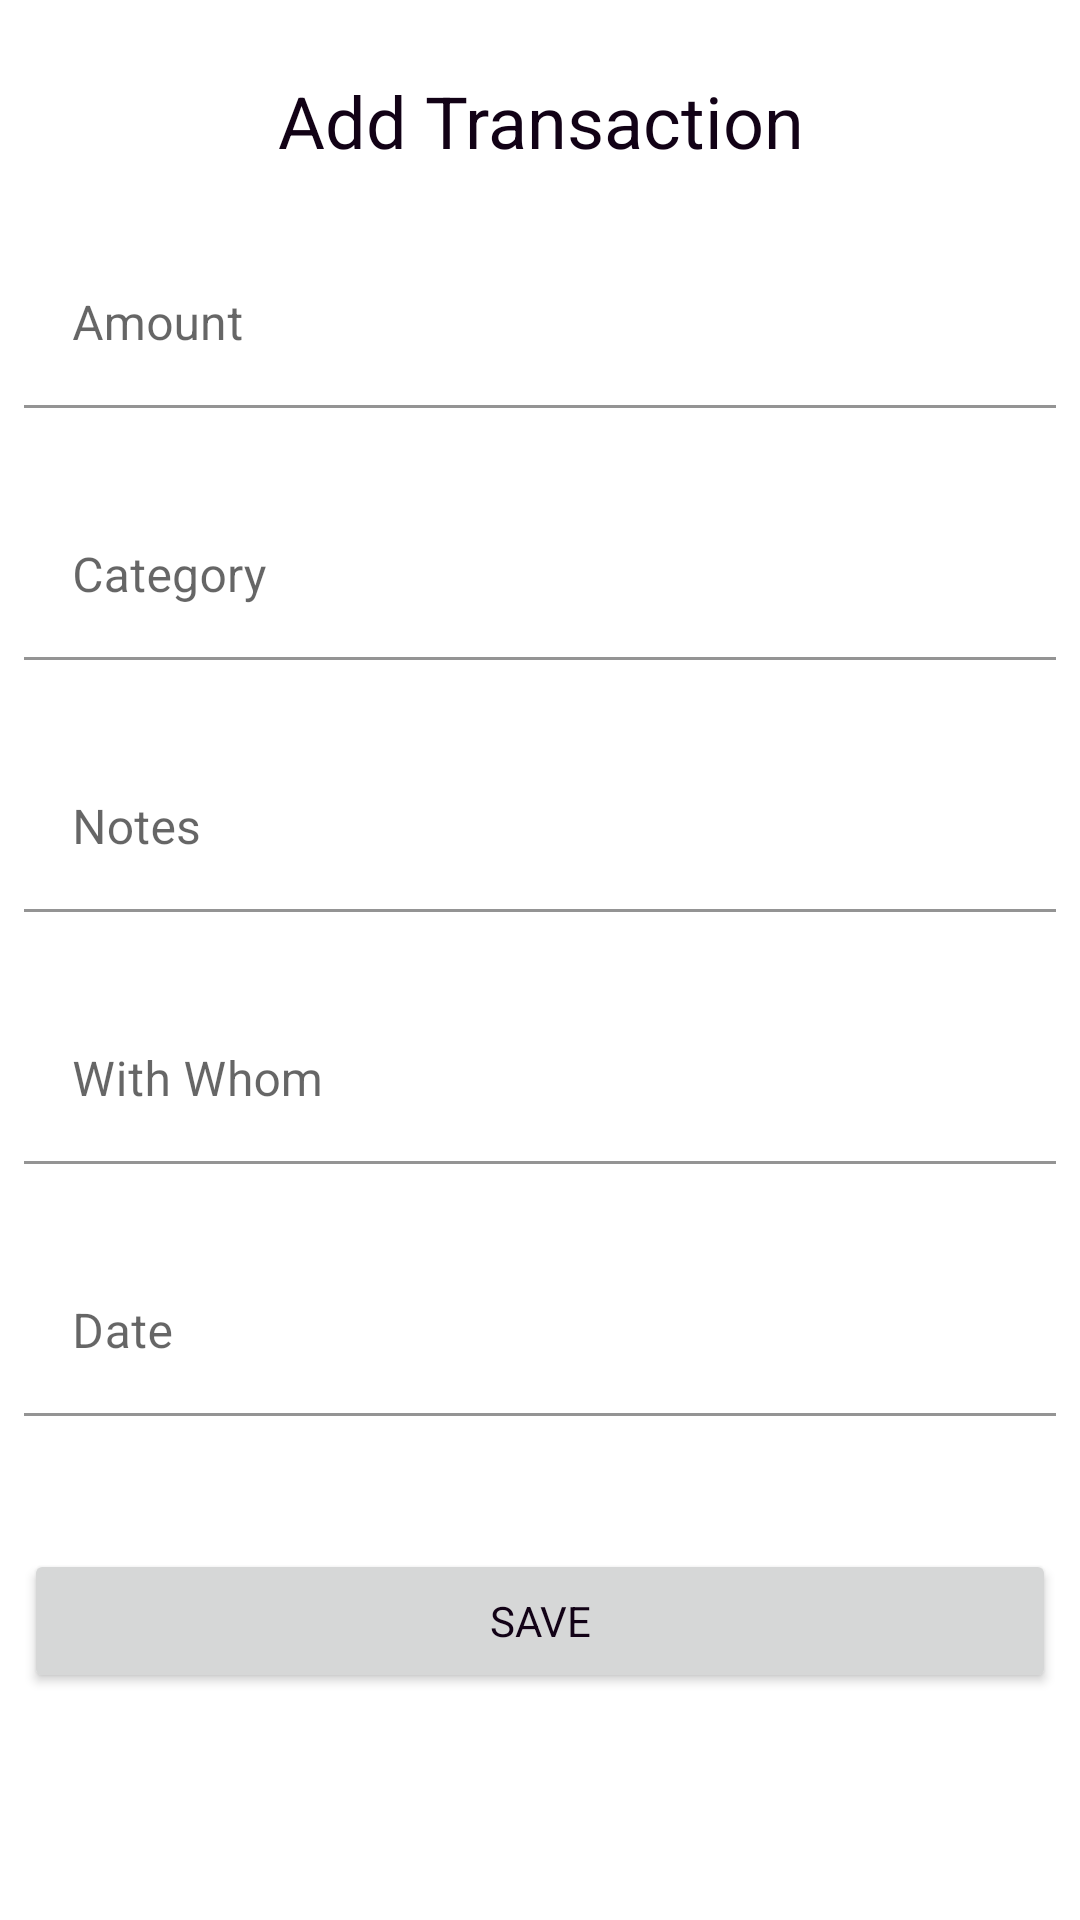

Layout XML and referenced resources for this Android screen:
<!-- AndroidManifest.xml: application theme Theme.ExpenseTrackerr -->
<!-- res/layout/fragment_add_transaction.xml -->
<?xml version="1.0" encoding="utf-8"?>
<RelativeLayout xmlns:android="http://schemas.android.com/apk/res/android"
    xmlns:tools="http://schemas.android.com/tools"
    android:layout_width="match_parent"
    android:layout_height="match_parent"
    android:padding="8dp"
    xmlns:app="http://schemas.android.com/apk/res-auto"
    tools:context=".ui.addTransaction.AddTransactionFragment">


        <TextView
            android:id="@+id/textTitle"
            android:layout_width="match_parent"
            android:layout_height="wrap_content"
            android:textAlignment="center"
            android:text="Add Transaction"
            android:textSize="24dp"
            android:layout_margin="16dp"/>

        <com.google.android.material.textfield.TextInputLayout
            android:layout_width="match_parent"
            android:layout_height="wrap_content"
            android:layout_marginTop="8dp"
            app:errorEnabled="true"
            android:layout_below="@+id/textTitle"
            android:id="@+id/amountInputLayout">

            <com.google.android.material.textfield.TextInputEditText
                android:layout_width="match_parent"
                android:layout_height="wrap_content"
                android:id="@+id/editTextAmount"
                android:hint="Amount"
                android:backgroundTint="@color/white"
                android:inputType="numberDecimal"/>

        </com.google.android.material.textfield.TextInputLayout>

        <com.google.android.material.textfield.TextInputLayout
            android:id="@+id/categoryInputLayout"
            android:layout_width="match_parent"
            android:layout_height="wrap_content"
            android:layout_below="@+id/amountInputLayout"
            app:errorEnabled="true"
            android:layout_marginTop="8dp">

            <com.google.android.material.textfield.TextInputEditText
                android:layout_width="match_parent"
                android:layout_height="wrap_content"
                android:hint="Category"
                android:enabled="true"
                android:focusable="false"
                android:clickable="true"
                android:inputType="none"
                android:backgroundTint="@color/white"
                android:id="@+id/editTextCategory" />
        </com.google.android.material.textfield.TextInputLayout>

        <com.google.android.material.textfield.TextInputLayout
            android:id="@+id/notesInputLayout"
            android:layout_width="match_parent"
            android:layout_height="wrap_content"
            android:layout_below="@+id/categoryInputLayout"
            android:layout_marginTop="8dp"
            app:errorEnabled="true">

            <com.google.android.material.textfield.TextInputEditText
                android:id="@+id/editTextNotes"
                android:layout_width="match_parent"
                android:layout_height="wrap_content"
                android:hint="Notes"
                android:backgroundTint="@color/white" />
        </com.google.android.material.textfield.TextInputLayout>

        <com.google.android.material.textfield.TextInputLayout
            android:id="@+id/withWhomInputLayout"
            android:layout_width="match_parent"
            android:layout_height="wrap_content"
            android:layout_below="@+id/notesInputLayout"
            android:layout_marginTop="8dp"
            app:errorEnabled="true">

            <com.google.android.material.textfield.TextInputEditText
                android:id="@+id/editTextWithWhom"
                android:layout_width="match_parent"
                android:layout_height="wrap_content"
                android:hint="With Whom"
                android:backgroundTint="@color/white" />
        </com.google.android.material.textfield.TextInputLayout>

        <com.google.android.material.textfield.TextInputLayout
            android:id="@+id/dateInputLayout"
            android:layout_width="match_parent"
            android:layout_height="wrap_content"
            android:layout_below="@+id/withWhomInputLayout"
            android:layout_marginTop="8dp"
            app:errorEnabled="true">

            <com.google.android.material.textfield.TextInputEditText
                android:id="@+id/editTextDate"
                android:layout_width="match_parent"
                android:layout_height="wrap_content"
                android:hint="Date"
                android:clickable="true"
                android:focusable="false"
                android:inputType="none"
                android:backgroundTint="@color/white"/>
        </com.google.android.material.textfield.TextInputLayout>

        <Button
            android:id="@+id/saveButton"
            android:layout_width="match_parent"
            android:layout_height="wrap_content"
            android:layout_below="@+id/dateInputLayout"
            android:layout_marginTop="24dp"
            android:text="Save" />

</RelativeLayout>
<!-- resources referenced by this layout -->
<resources>
  <color name="white">#FFFFFFFF</color>
  <style name="Theme.ExpenseTrackerr" parent="Theme.MaterialComponents.Light.NoActionBar">
          
          <item name="colorPrimary">@color/theme_purple</item>
          <item name="colorPrimaryVariant">@color/theme_purple_dark</item>
          <item name="colorOnPrimary">@color/white</item>
          
          <item name="colorSecondary">@color/theme_orange</item>
          <item name="colorSecondaryVariant">@color/theme_grey</item>
          <item name="colorOnSecondary">@color/white</item>
          
          <item name="android:statusBarColor">?attr/colorPrimaryVariant</item>
          
          <item name="fontFamily">@font/poppins_medium</item>
          <item name="android:textColor">@color/theme_black</item>
      </style>
  <color name="theme_purple">#8F659A</color>
  <color name="theme_purple_dark">#42224A</color>
  <color name="theme_orange">#EF8767</color>
  <color name="theme_grey">#F7F4F7</color>
  <color name="theme_black">#120216</color>
</resources>
